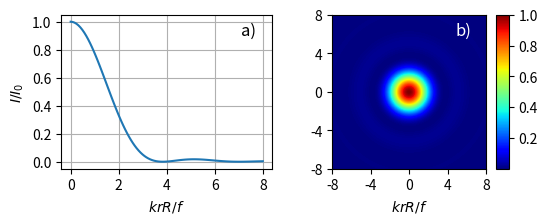

Write Python code to recreate this figure. (Note: this script raises an exception after producing the figure.)
#!/usr/bin/env python3
# -*- coding: utf-8 -*-

"""
Created on Mon Nov 29 16:16:16 2021

[redacted]

Plots Airy disk in 1D and 2D
"""

#%% Imports

import numpy as np
import matplotlib.pyplot as plt
from mpl_toolkits.axes_grid1 import make_axes_locatable
from scipy.special import jn
import matplotlib.ticker as plticker


#%% Variables

# Trivial dimensionless variables

k = 1
R = 1
f = 1

# 2D plot amount of data points per axis ('pixels') and range

data_points = 100
plot_range = 8

#%% Functions

# Jinc function J_1(x) / x 
# It does not calculate when input is zero, then it outputs 'exception' matrix

def jinc(x):
    
    # initialize array returned when x = 0
    # jinc function will be 1/2 here 
    exception = 0.5 * np.ones_like(jn(1,x))
    
    # devide jn(1,x) by x (jinc function)
    return np.divide(jn(1, x), 
                     x, 
                     out = exception, 
                     where = x!=0)

def intensity_1D(u):
    field = jinc(k * R * u / f)
    intensity = abs(field)**2
    return intensity

def intensity_2D(X, Y):
    u = ((X - x_mid)**2 + (Y - y_mid)**2) ** (0.5)
    field = jinc(k * R * u / f)
    intensity = abs(field)**2
    return intensity

#%% Evaluating functions

# 1D
# independent variable u is dimensionless unit in terms of k f / R

# avoid devision by zero
u = np.linspace(0.001, plot_range, 100)
intensity_1D = intensity_1D(u)

# normalize
intensity_1D = intensity_1D / np.max(intensity_1D)

# 2D

def meshgrid_generator(plot_range, data_points):
    
    # Make 2D array with dimensinos as specified under 'variables' 
    x = np.linspace(-plot_range, plot_range, 2 * data_points + 1)
    y = np.linspace(-plot_range, plot_range, 2 * data_points + 1)

    X, Y = np.meshgrid(x, y)
    
    # Return center index array to compute distance to center
    x_mid = int(np.median(x))
    y_mid = int(np.median(y))
    
    return X, Y, x_mid, y_mid

X, Y, x_mid, y_mid = meshgrid_generator(plot_range, data_points)

intensity_2D = intensity_2D(X, Y)
# normalize
intensity_2D = intensity_2D / np.max(intensity_2D)

#%% Plotting

# Initialize plot
fig, (ax1, ax2) = plt.subplots(ncols = 2,
                       nrows = 1,
                       figsize = (6, 2))


# 1D plot
ax1.grid()
ax1.plot(u, intensity_1D)
ax1.set_ylabel(r'$I/I_0$')
ax1.set_xlabel(r'$k r R/f$')

# Label
ax1.text(0.85, 
         0.95, 
         'a)', 
         transform = ax1.transAxes,
         fontsize = 12,
         va = 'top',
      )


# Tick label frequency

loc_x = plticker.MultipleLocator(base = 2) # this locator puts ticks at regular intervals
ax1.xaxis.set_major_locator(loc_x)

loc_y = plticker.MultipleLocator(base = 0.2)
ax1.yaxis.set_major_locator(loc_y)

# 2D plot

im = ax2.imshow(intensity_2D,
                # Labels are in dimensionless units not in pixels
                extent = [-plot_range, plot_range,
                          -plot_range, plot_range],
                cmap = 'jet')
ax2.set_xlabel(r'$k r R/f$')

# Tick label frequency

loc_x_2D = plticker.MultipleLocator(base = 4) # this locator puts ticks at regular intervals
ax2.xaxis.set_major_locator(loc_x_2D)

loc_y_2D = plticker.MultipleLocator(base = 4)
ax2.yaxis.set_major_locator(loc_y_2D)

# Colorbar

divider = make_axes_locatable(ax2)
cax = divider.append_axes("right",
                          size = "8%",
                          pad = 0.1)

# Label 
ax2.text(0.8, 
         0.95, 
         'b)', 
         transform = ax2.transAxes,
         fontsize = 12,
         va = 'top',
         color = 'white'
      )

plt.colorbar(im, cax=cax)

#%% Showing, saving

plt.savefig('exports/AiryDisk.pdf', 
            dpi = 300,
            bbox_inches = 'tight',
            pad_inches = 0)
